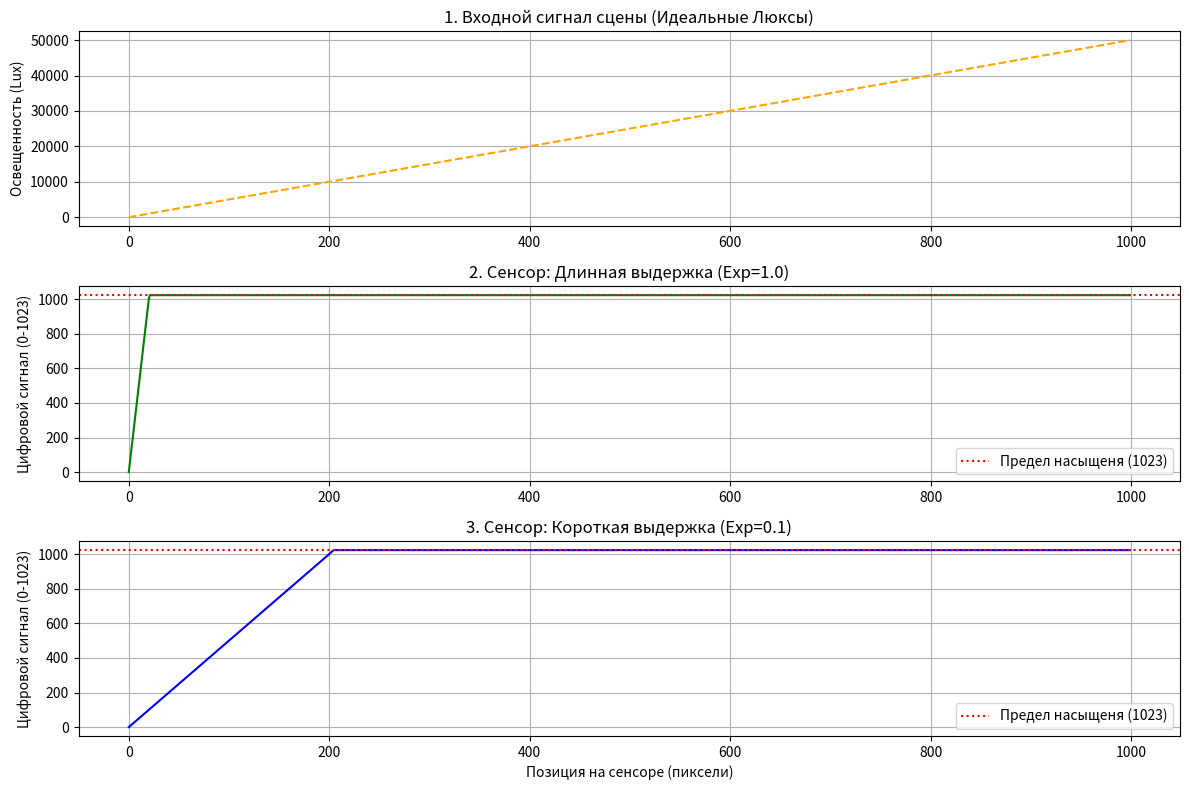
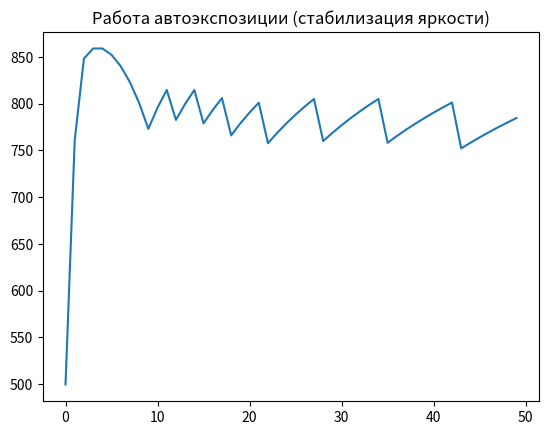

The script that saved these images, in order:
import numpy as np
import matplotlib.pyplot as plt

def simple_hdr_merge(frame_long, frame_short, ratio=10.0, threshold=1000):
    # Создаем пустой массив для результата
    merged_frame = np.zeros_like(frame_long, dtype=np.float32)
    
    # Проходим по всем пикселям (в numpy это делается векторно)
    # Маска для пикселей, которые НЕ пересвечены на длинной выдержке
    mask_good_long = frame_long < threshold
    
    # 1. Там, где длинная выдержка хорошая — берем её
    merged_frame[mask_good_long] = frame_long[mask_good_long]
    
    # 2. Там, где длинная пересвечена — берем короткую и умножаем на ratio
    # (восстанавливаем яркость)
    merged_frame[~mask_good_long] = frame_short[~mask_good_long] * ratio
    
    return merged_frame

class VirtualScene:
    """
    Моделирует идеальный мир с бесконечной точностью (float).
    Генерирует тестовый сигнал (градиент света).
    """
    def generate_ramp(self, max_lux, num_points=1000):
        # Создаем линейно нарастающий сигнал освещенности от 0 до max_lux
        # Это аналог "пирамидки" или градиента, упомянутого в разговоре [cite: 153, 417]
        lux_array = np.linspace(0, max_lux, num_points)
        return lux_array

class VirtualSensor:
    """
    Моделирует физический сенсор с ограничениями.
    """
    def __init__(self, bit_depth=10, saturation_level=1023):
        # Сенсор ограничен 10 битами (0..1023) [cite: 183]
        self.max_val = saturation_level
        self.bit_depth = bit_depth

    def capture(self, scene_lux, exposure_time, gain=1.0):
        """
        Превращает свет (Lux) в цифровой сигнал (DN - Digital Number).
        Формула: Signal = Light * Exposure * Gain
        """
        # 1. Формирование идеального сигнала (в мире float/double) 
        raw_signal = scene_lux * exposure_time * gain
        
        # 2. Имитация насыщения (Clipping). Всё, что выше 1023 — отрезается [cite: 213]
        clipped_signal = np.clip(raw_signal, 0, self.max_val)
        
        # 3. Квантование (Дискретизация). Перевод из float в int [cite: 183]
        # Отбрасываем дробную часть (floor)
        digital_signal = np.floor(clipped_signal).astype(int)
        
        return digital_signal

# --- ЗАПУСК МОДЕЛИРОВАНИЯ ---

# 1. Настройка параметров
MAX_SCENE_LUX = 50000.0  # Очень яркий свет (например, блик)
SENSOR_BITS = 10         # 10-битный сенсор
EXPOSURE_LONG = 1.0      # Длинная выдержка (условные единицы)
EXPOSURE_SHORT = 0.1     # Короткая выдержка (1/10 от длинной) 

# 2. Инициализация объектов
scene = VirtualScene()
sensor = VirtualSensor(bit_depth=SENSOR_BITS)

# 3. Генерация сцены (Идеальный свет)
# Генерируем "пандус" света, чтобы проверить динамический диапазон
light_data = scene.generate_ramp(MAX_SCENE_LUX)

# 4. "Съемка" сенсором (Staggered HDR)
# Получаем два кадра: один для темных участков, другой для светлых
frame_long = sensor.capture(light_data, exposure_time=EXPOSURE_LONG)
frame_short = sensor.capture(light_data, exposure_time=EXPOSURE_SHORT)

# --- ВИЗУАЛИЗАЦИЯ ---
plt.figure(figsize=(12, 8))

# График 1: Исходный свет
plt.subplot(3, 1, 1)
plt.plot(light_data, color='orange', linestyle='--')
plt.title('1. Входной сигнал сцены (Идеальные Люксы)')
plt.ylabel('Освещенность (Lux)')
plt.grid(True)

# График 2: Длинная выдержка (Long Exposure)
plt.subplot(3, 1, 2)
plt.plot(frame_long, color='green')
plt.axhline(y=1023, color='r', linestyle=':', label='Предел насыщеня (1023)')
plt.title(f'2. Сенсор: Длинная выдержка (Exp={EXPOSURE_LONG})')
plt.ylabel('Цифровой сигнал (0-1023)')
plt.legend()
plt.grid(True)
# Примечание: Здесь видно, как сигнал быстро достигает "потолка" 

# График 3: Короткая выдержка (Short Exposure)
plt.subplot(3, 1, 3)
plt.plot(frame_short, color='blue')
plt.axhline(y=1023, color='r', linestyle=':', label='Предел насыщеня (1023)')
plt.title(f'3. Сенсор: Короткая выдержка (Exp={EXPOSURE_SHORT})')
plt.ylabel('Цифровой сигнал (0-1023)')
plt.xlabel('Позиция на сенсоре (пиксели)')
plt.legend()
plt.grid(True)
# Примечание: Здесь сигнал растет медленнее, позволяя различить яркие детали, 
# которые "сгорели" на длинной выдержке.

plt.tight_layout()
plt.show()

# Начальные параметры
current_exposure = 1.0
target_brightness = 500  # Мы хотим, чтобы средняя яркость была в середине диапазона (0-1023)
history = []

# Цикл по времени (например, 50 кадров)
for t in range(50):
    # 1. Меняем яркость мира (симуляция: солнце вышло из-за туч)
    # Пусть яркость растет от 1000 до 50000 люкс
    current_light_level = 1000 + t * 1000 
    scene_data = scene.generate_ramp(current_light_level)
    
    # 2. Снимаем кадры с ТЕКУЩЕЙ экспозицией
    # Важно: соотношение long/short всегда фиксировано (например, 1/10) [cite: 34]
    exp_long = current_exposure
    exp_short = current_exposure / 10.0 
    
    f_long = sensor.capture(scene_data, exp_long)
    f_short = sensor.capture(scene_data, exp_short)
    
    # 3. Сшиваем HDR (чтобы оценить реальную яркость сцены)
    hdr_image = simple_hdr_merge(f_long, f_short, ratio=10.0)
    
    # 4. Логика Автоматики (Регулятор)
    # Считаем среднюю яркость по кадру
    avg_val = np.mean(f_long) # Ориентируемся по длинному кадру (для простоты)
    
    # Простейший пропорциональный регулятор
    if avg_val > 800: # Слишком ярко, уходим в насыщение
        current_exposure *= 0.8 # Уменьшаем на 20%
    elif avg_val < 300: # Слишком темно
        current_exposure *= 1.2 # Увеличиваем на 20%
        
    print(f"Кадр {t}: Свет={current_light_level}, Эксп={current_exposure:.4f}, Среднее={avg_val:.1f}")
    history.append(avg_val)

# Постройте график history, чтобы увидеть, как ваша автоматика "держит" яркость
plt.figure()
plt.plot(history)
plt.title("Работа автоэкспозиции (стабилизация яркости)")
plt.show()
